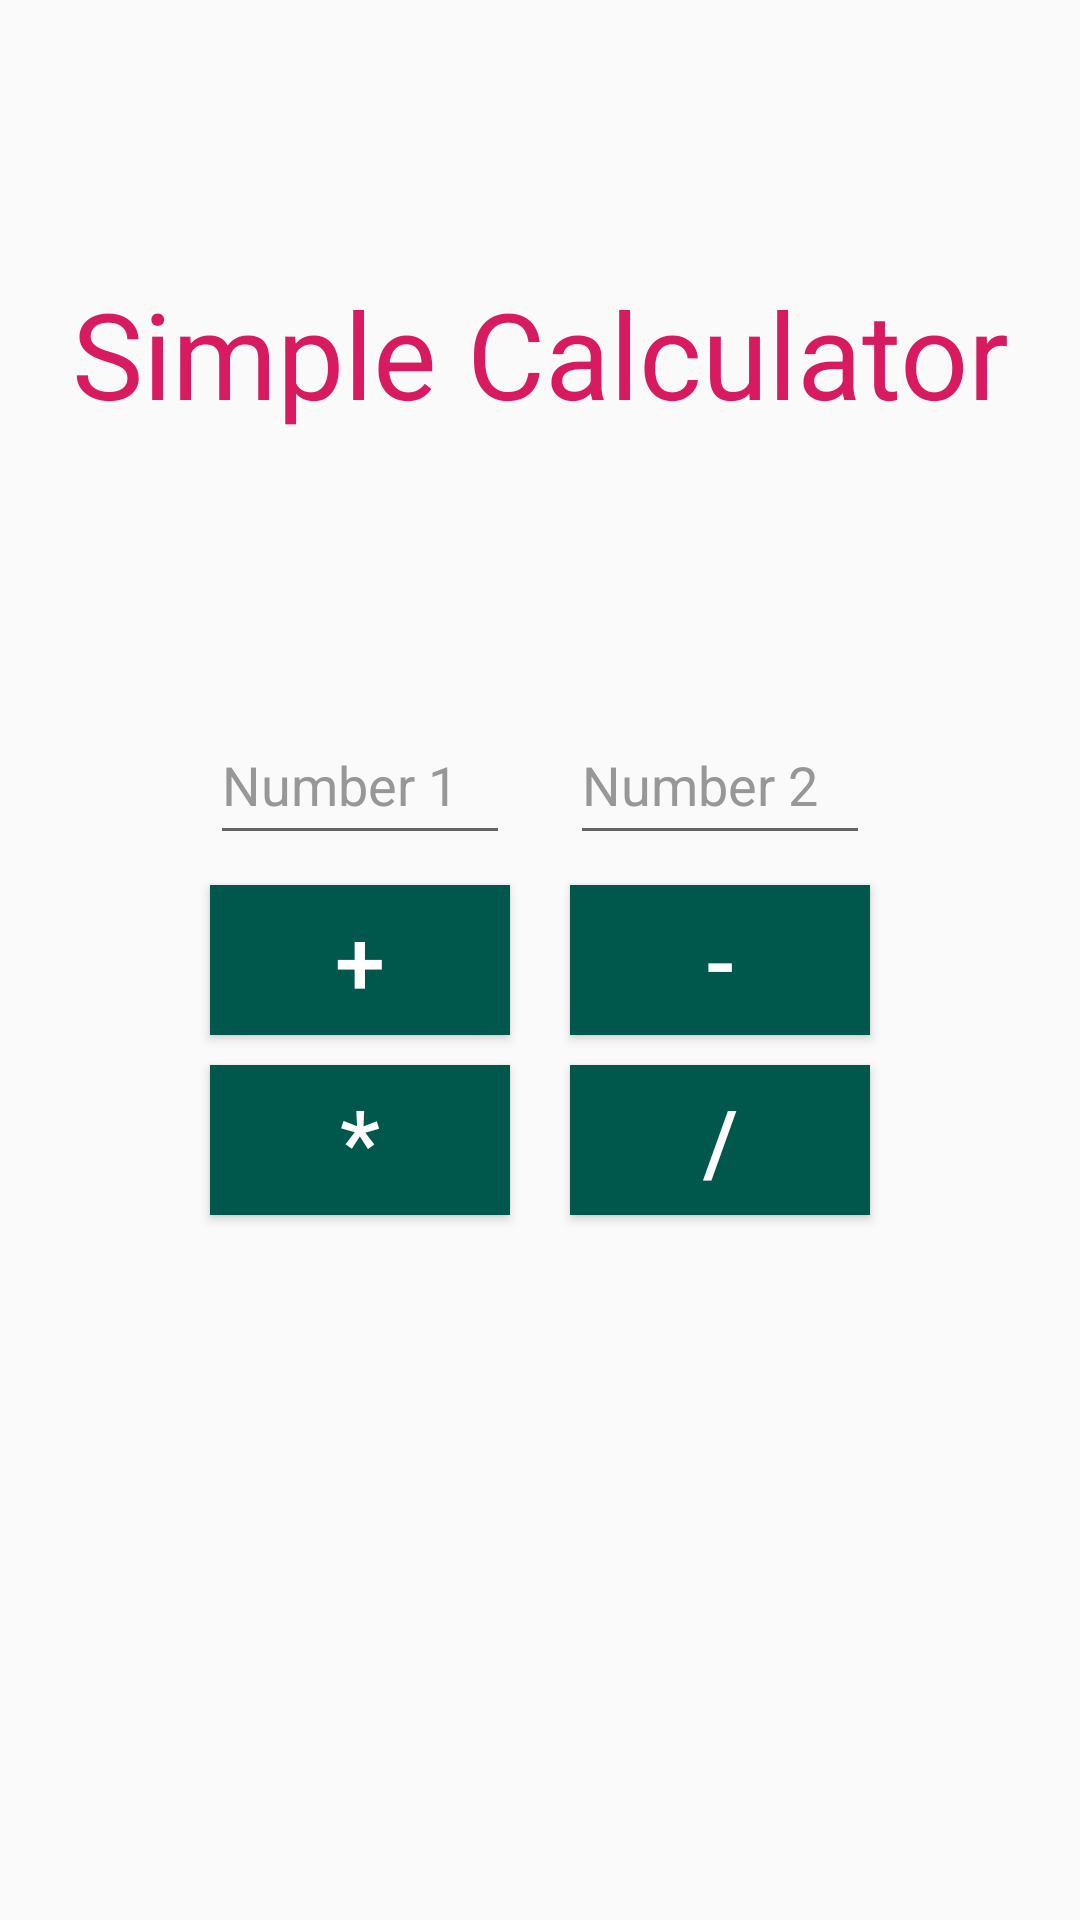

This screen was rendered from an Android layout file. Write that file and the resources it references.
<!-- AndroidManifest.xml: activity theme MainActivity -->
<!-- res/layout/activity_main.xml -->
<?xml version="1.0" encoding="utf-8"?>
<androidx.constraintlayout.widget.ConstraintLayout xmlns:android="http://schemas.android.com/apk/res/android"
    xmlns:app="http://schemas.android.com/apk/res-auto"
    xmlns:tools="http://schemas.android.com/tools"
    android:layout_width="match_parent"
    android:layout_height="match_parent"
    tools:context=".MainActivity">

    <TextView
        android:id="@+id/tvTitle"
        android:layout_width="wrap_content"
        android:layout_height="wrap_content"
        android:text="@string/app_name"
        android:textColor="@color/colorAccent"
        android:textSize="40sp"
        app:layout_constraintBottom_toTopOf="@+id/etNumber1"
        app:layout_constraintEnd_toEndOf="parent"
        app:layout_constraintStart_toStartOf="parent"
        app:layout_constraintTop_toTopOf="parent" />

    <EditText
        android:id="@+id/etNumber1"
        android:layout_width="100dp"
        android:layout_height="50dp"
        android:layout_marginBottom="10dp"
        android:ems="10"
        android:hint="@string/number_1"
        android:importantForAutofill="no"
        android:inputType="number"
        android:textColor="@color/colorAccent"
        android:textColorHint="@color/editBoxHint"
        android:textSize="18sp"
        app:layout_constraintBottom_toTopOf="@+id/btnActionPlus"
        app:layout_constraintEnd_toEndOf="@+id/btnActionPlus" />

    <EditText
        android:id="@+id/etNumber2"
        android:layout_width="100dp"
        android:layout_height="50dp"
        android:layout_marginBottom="10dp"
        android:ems="10"
        android:hint="@string/number_2"
        android:importantForAutofill="no"
        android:inputType="number"
        android:textColor="@color/colorAccent"
        android:textColorHint="@color/editBoxHint"
        android:textSize="18sp"
        app:layout_constraintBottom_toTopOf="@+id/btnActionMinus"
        app:layout_constraintStart_toStartOf="@+id/btnActionMinus" />

    <Button
        android:id="@+id/btnActionPlus"
        android:layout_width="100dp"
        android:layout_height="50dp"
        android:background="@color/colorPrimary"
        android:text="@string/action_plus"
        android:textColor="@color/colorAccentLight"
        android:textSize="30sp"
        app:layout_constraintBottom_toBottomOf="@+id/space1"
        app:layout_constraintEnd_toStartOf="@+id/space1"
        app:layout_constraintTop_toTopOf="@+id/space1" />

    <Button
        android:id="@+id/btnActionMinus"
        android:layout_width="100dp"
        android:layout_height="50dp"
        android:background="@color/colorPrimary"
        android:text="@string/action_minus"
        android:textColor="@color/colorAccentLight"
        android:textSize="30sp"
        app:layout_constraintBottom_toBottomOf="@+id/space1"
        app:layout_constraintStart_toEndOf="@+id/space1"
        app:layout_constraintTop_toTopOf="@+id/space1" />

    <Button
        android:id="@+id/btnActionMultiply"
        android:layout_width="100dp"
        android:layout_height="50dp"
        android:layout_marginTop="10dp"
        android:background="@color/colorPrimary"
        android:text="@string/action_multiply"
        android:textColor="@color/colorAccentLight"
        android:textSize="30sp"
        app:layout_constraintEnd_toEndOf="@+id/btnActionPlus"
        app:layout_constraintTop_toBottomOf="@+id/btnActionPlus" />

    <Button
        android:id="@+id/btnActionDivide"
        android:layout_width="100dp"
        android:layout_height="50dp"
        android:layout_marginTop="10dp"
        android:background="@color/colorPrimary"
        android:text="@string/action_divide"
        android:textColor="@color/colorAccentLight"
        android:textSize="30sp"
        app:layout_constraintStart_toStartOf="@+id/btnActionMinus"
        app:layout_constraintTop_toBottomOf="@+id/btnActionMinus" />

    <Space
        android:id="@+id/space1"
        android:layout_width="20dp"
        android:layout_height="50dp"
        app:layout_constraintBottom_toBottomOf="parent"
        app:layout_constraintEnd_toEndOf="parent"
        app:layout_constraintStart_toStartOf="parent"
        app:layout_constraintTop_toTopOf="parent" />

</androidx.constraintlayout.widget.ConstraintLayout>
<!-- resources referenced by this layout -->
<resources>
  <color name="colorAccent">#D81B60</color>
  <color name="colorAccentLight">#FFFFFF</color>
  <color name="colorPrimary">#00574B</color>
  <color name="editBoxHint">#FF979797</color>
  <string name="action_divide" translatable="false">/</string>
  <string name="action_minus" translatable="false">-</string>
  <string name="action_multiply" translatable="false">*</string>
  <string name="action_plus" translatable="false">+</string>
  <string name="app_name" translatable="false">Simple Calculator</string>
  <string name="number_1">Number 1</string>
  <string name="number_2">Number 2</string>
  <style name="MainActivity" parent="AppTheme">
          <item name="android:navigationBarColor">#FAFAFA</item>
      </style>
  <style name="AppTheme" parent="Theme.AppCompat.Light.NoActionBar">
          <item name="colorPrimary">@color/colorPrimary</item>
          <item name="colorPrimaryDark">@color/colorPrimaryDark</item>
          <item name="colorAccent">@color/colorAccent</item>
          <item name="android:windowNoTitle">true</item>
          <item name="android:windowActionBar">false</item>
          <item name="android:windowFullscreen">true</item>
          <item name="android:windowContentOverlay">@null</item>
      </style>
  <color name="colorPrimaryDark">#014239</color>
</resources>
